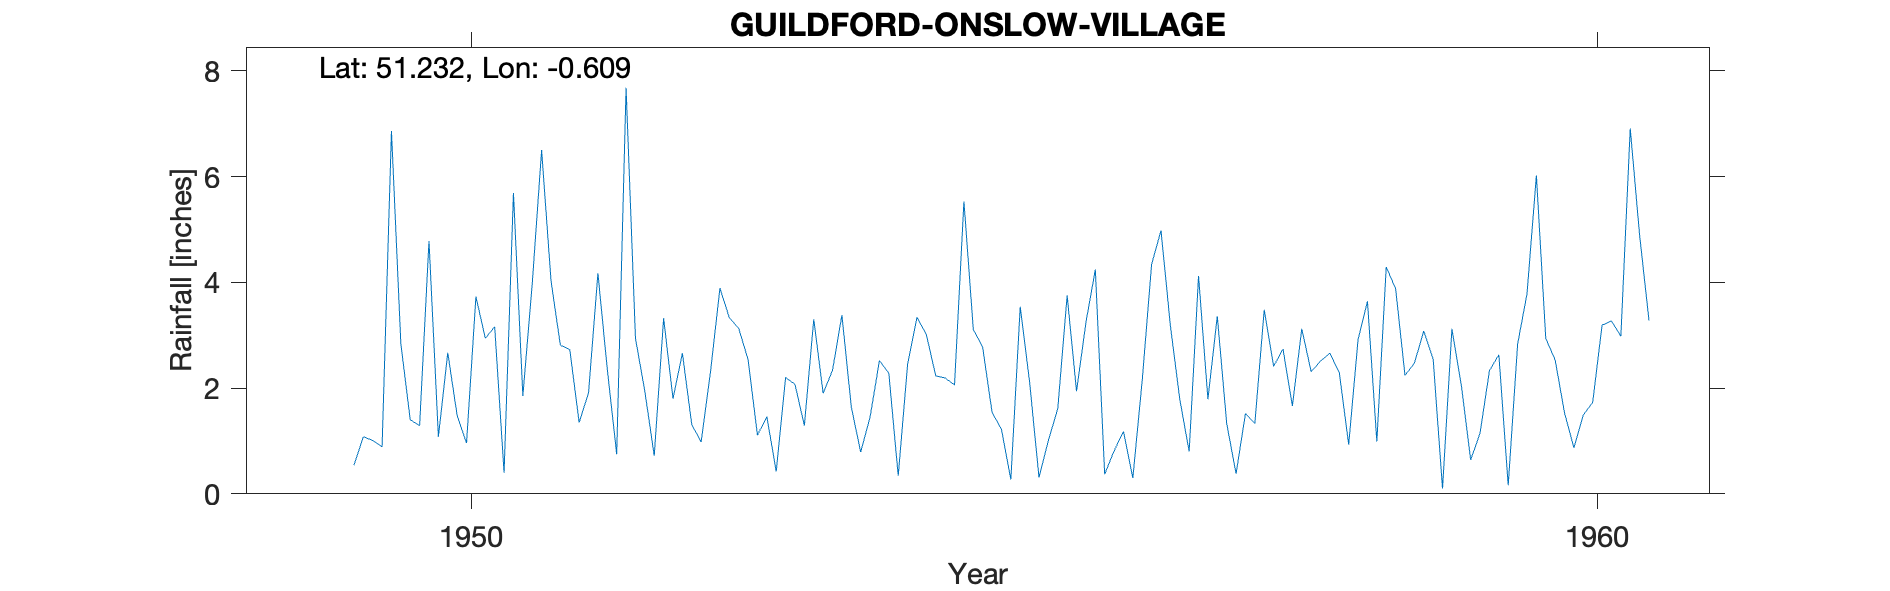

Data behind this chart, as committed beside it:
GUILDFORD-ONSLOW-VILLAGE, , , , , , , , , , , , , , , , , , , , 
Grid ref, SU972489, Long, -0.6086, Lat, 51.23, Elevation, 350, ft, , , , , , , , , , , , 
Station no, 205/1, , , , , , , , , , , , , , , , , , , 
, 1941, 1942, 1943, 1944, 1945, 1946, 1947, 1948, 1949, 1950, 1951, 1952, 1953, 1954, 1955, 1956, 1957, 1958, 1959, 1960
January, , , , , , , , , , 1.29, 3.97, 1.94, 1.11, 1.45, 2.77, 4.24, 1.79, 2.51, 2.55, 2.94
February, , , , , , , , , , 4.78, 6.5, 0.72, 1.46, 2.52, 1.54, 0.37, 3.36, 2.66, 0.1, 2.53
March, , , , , , , , , , 1.08, 4.03, 3.32, 0.42, 2.28, 1.22, 0.81, 1.33, 2.29, 3.12, 1.53
April, , , , , , , , , , 2.67, 2.81, 1.8, 2.2, 0.34, 0.27, 1.18, 0.38, 0.93, 2.06, 0.87
May, , , , , , , , , , 1.48, 2.73, 2.66, 2.07, 2.45, 3.54, 0.3, 1.52, 2.92, 0.64, 1.49
June, , , , , , , , , 0.54, 0.96, 1.35, 1.31, 1.29, 3.34, 2.11, 2.15, 1.33, 3.64, 1.15, 1.73
July, , , , , , , , , 1.08, 3.73, 1.91, 0.98, 3.3, 3.01, 0.31, 4.34, 3.48, 0.99, 2.33, 3.19
August, , , , , , , , , 1.01, 2.94, 4.17, 2.31, 1.9, 2.23, 1.01, 4.98, 2.41, 4.29, 2.63, 3.27
September, , , , , , , , , 0.89, 3.16, 2.35, 3.89, 2.34, 2.19, 1.61, 3.18, 2.74, 3.88, 0.16, 2.98
October, , , , , , , , , 6.86, 0.4, 0.75, 3.33, 3.38, 2.06, 3.75, 1.79, 1.66, 2.24, 2.83, 6.91
November, , , , , , , , , 2.84, 5.69, 7.68, 3.13, 1.64, 5.53, 1.94, 0.8, 3.12, 2.47, 3.78, 4.89
December, , , , , , , , , 1.4, 1.85, 2.94, 2.54, 0.79, 3.11, 3.24, 4.12, 2.31, 3.08, 6.02, 3.28
Total, , , , , , , , , , 30.03, 41.19, 27.93, 21.9, 30.51, 23.31, 28.26, 25.43, 31.9, 27.37, 35.61
76 Manor Way, , , , , , , , , , , , , , , , , , , , 
1955 Oct 15 Gauge moved 20yds E to next …, , , , , , , , , , , , , , , , , , , , 
Post 1960 known as Onslow Village SRC_ID…, , , , , , , , , , , , , , , , , , , , 
1949-1963, , , , , , , , , , , , , , , , , , , , 
